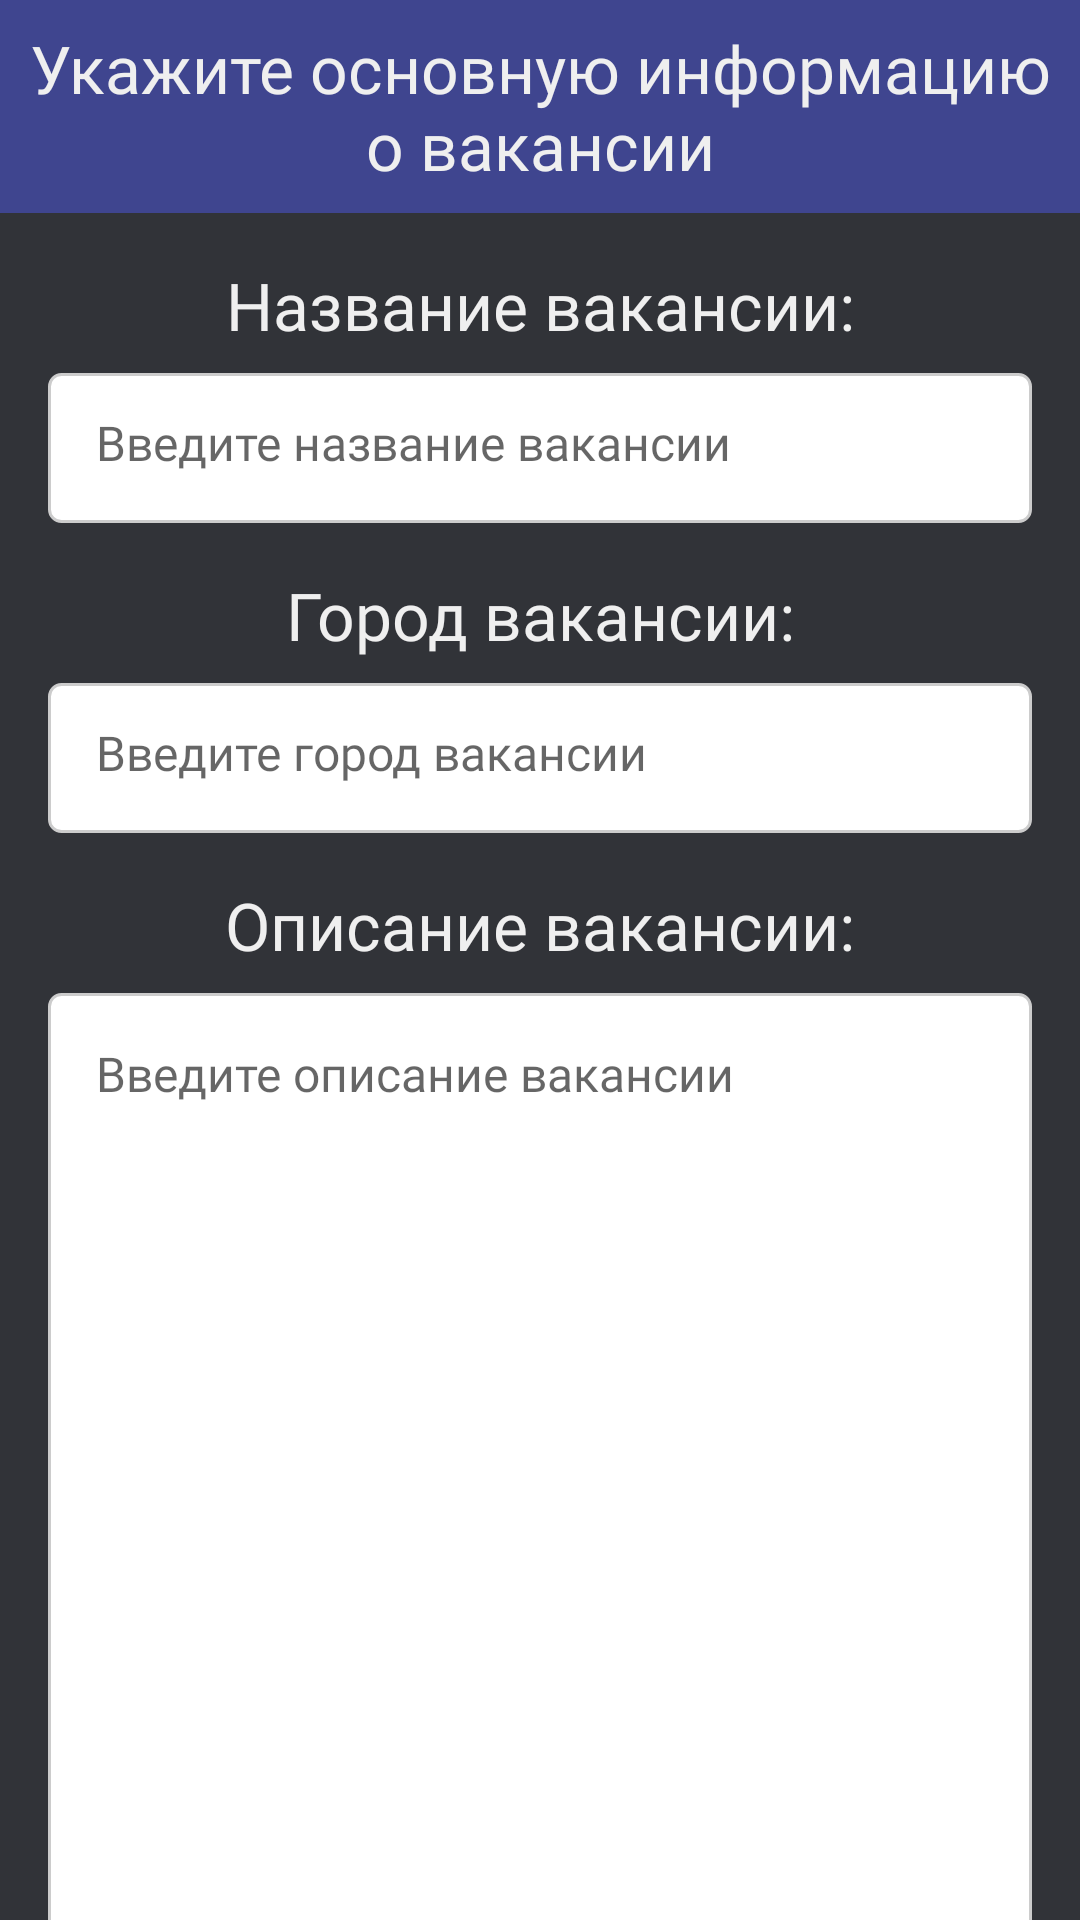

The Android layout XML behind this screen, and the referenced resources:
<!-- AndroidManifest.xml: application theme AppTheme -->
<!-- res/layout/fragment_create_vacancy.xml -->
<?xml version="1.0" encoding="utf-8"?>
<LinearLayout xmlns:android="http://schemas.android.com/apk/res/android"
    xmlns:app="http://schemas.android.com/apk/res-auto"
    xmlns:tools="http://schemas.android.com/tools"
    android:layout_width="match_parent"
    android:layout_height="match_parent"
    android:background="#313338"
    android:orientation="vertical"
    tools:context=".ui.fragments.CreateVacancyFragment">

    <TextView
        android:id="@+id/create_vacancy_fragment_main_tittle"
        android:layout_width="match_parent"
        android:layout_height="wrap_content"
        android:background="@color/Secondary_color_900"
        android:fontFamily="@font/roboto_bold"
        android:gravity="center_horizontal"
        android:padding="8dp"
        android:text="@string/create_vacancy_info_fragment_main_tittle"
        android:textColor="#efefef"
        android:textSize="22sp" />

    <androidx.core.widget.NestedScrollView
        android:layout_width="match_parent"
        android:layout_height="match_parent"
        android:overScrollMode="never">

        <LinearLayout
            android:id="@+id/create_vacancy_fragment_second_layout"
            android:layout_width="match_parent"
            android:layout_height="wrap_content"
            android:orientation="vertical"
            android:padding="16dp">

            <TextView
                android:id="@+id/create_vacancy_fragment_name_tittle"
                android:layout_width="match_parent"
                android:layout_height="wrap_content"
                android:layout_marginBottom="8dp"
                android:fontFamily="@font/roboto_bold"
                android:gravity="center_horizontal"
                android:text="@string/create_vacancy_info_fragment_name_tittle"
                android:textColor="#efefef"
                android:textSize="22sp" />

            <EditText
                android:id="@+id/create_vacancy_fragment_name_input"
                android:layout_width="match_parent"
                android:layout_height="50dp"
                android:layout_gravity="start"
                android:background="@drawable/edittext_background"
                android:fontFamily="@font/roboto_regular"
                android:hint="@string/create_vacancy_info_fragment_name_input"
                android:importantForAutofill="no"
                android:inputType="textEmailAddress"
                android:padding="16dp"
                android:textColor="#000000"
                android:textSize="16sp" />

            <TextView
                android:id="@+id/create_vacancy_fragment_city_tittle"
                android:layout_width="match_parent"
                android:layout_height="wrap_content"
                android:layout_marginTop="16dp"
                android:layout_marginBottom="8dp"
                android:fontFamily="@font/roboto_bold"
                android:gravity="center_horizontal"
                android:text="@string/create_vacancy_info_fragment_city_tittle"
                android:textColor="#efefef"
                android:textSize="22sp" />

            <EditText
                android:id="@+id/create_vacancy_fragment_city_input"
                android:layout_width="match_parent"
                android:layout_height="50dp"
                android:layout_gravity="start"
                android:background="@drawable/edittext_background"
                android:fontFamily="@font/roboto_regular"
                android:hint="@string/create_vacancy_info_fragment_city_input"
                android:importantForAutofill="no"
                android:inputType="textEmailAddress"
                android:padding="16dp"
                android:textColor="#000000"
                android:textSize="16sp" />

            <TextView
                android:id="@+id/create_vacancy_fragment_description_tittle"
                android:layout_width="match_parent"
                android:layout_height="wrap_content"
                android:layout_marginTop="16dp"
                android:layout_marginBottom="8dp"
                android:fontFamily="@font/roboto_bold"
                android:gravity="center_horizontal"
                android:text="@string/create_vacancy_info_fragment_description_tittle"
                android:textColor="#efefef"
                android:textSize="22sp" />

            <EditText
                android:id="@+id/create_vacancy_fragment_description_input"
                android:layout_width="match_parent"
                android:layout_height="wrap_content"
                android:background="@drawable/edittext_background"
                android:fontFamily="@font/roboto_regular"
                android:gravity="top|start"
                android:hint="@string/create_vacancy_info_fragment_description_input"
                android:importantForAutofill="no"
                android:inputType="textMultiLine"
                android:lines="15"
                android:padding="16dp"
                android:textColor="#000000"
                android:textSize="16sp" />

            <TextView
                android:id="@+id/create_vacancy_fragment_skills_list_tittle"
                android:layout_width="match_parent"
                android:layout_height="wrap_content"
                android:layout_marginTop="16dp"
                android:layout_marginBottom="8dp"
                android:fontFamily="@font/roboto_bold"
                android:gravity="center_horizontal"
                android:text="@string/create_vacancy_skills_list_tittle"
                android:textColor="#efefef"
                android:textSize="22sp" />

            <TextView
                android:id="@+id/create_vacancy_empty_list_message"
                android:layout_width="wrap_content"
                android:layout_height="wrap_content"
                android:layout_gravity="center"
                android:layout_marginTop="16dp"
                android:drawablePadding="8dp"
                android:gravity="center"
                android:text="@string/empty_list_message"
                android:textColor="#BEBEBE"
                android:textSize="20sp"
                android:visibility="gone"
                app:drawableEndCompat="@drawable/think" />

            <androidx.recyclerview.widget.RecyclerView
                android:id="@+id/create_vacancy_fragment_skills_list"
                android:layout_width="match_parent"
                android:layout_height="450dp"
                app:layoutManager="androidx.recyclerview.widget.LinearLayoutManager"
                android:overScrollMode="never" />

            <Button
                android:id="@+id/create_vacancy_fragment_create_button"
                android:layout_width="match_parent"
                android:layout_height="50dp"
                android:layout_marginTop="15dp"
                android:backgroundTint="@color/Secondary_color_600"
                android:fontFamily="@font/roboto_bold"
                android:text="@string/create_vacancy_info_fragment_continue_button"
                android:textColor="#efefef"
                android:textSize="16sp" />

        </LinearLayout>
    </androidx.core.widget.NestedScrollView>

</LinearLayout>
<!-- resources referenced by this layout -->
<resources>
  <color name="Secondary_color_600">#5985d6</color>
  <color name="Secondary_color_900">#3f458f</color>
  <!-- drawable edittext_background (drawable) -->
  <shape xmlns:android="http://schemas.android.com/apk/res/android">
      <solid android:color="#FFFFFF" />
      <stroke
          android:width="1dp"
          android:color="#CCCCCC" />
      <corners
          android:radius="4dp" />
  </shape>
  <string name="create_vacancy_info_fragment_city_input">Введите город вакансии</string>
  <string name="create_vacancy_info_fragment_city_tittle">Город вакансии:</string>
  <string name="create_vacancy_info_fragment_continue_button">Создать вакансию</string>
  <string name="create_vacancy_info_fragment_description_input">Введите описание вакансии</string>
  <string name="create_vacancy_info_fragment_description_tittle">Описание вакансии:</string>
  <string name="create_vacancy_info_fragment_main_tittle">Укажите основную информацию о вакансии</string>
  <string name="create_vacancy_info_fragment_name_input">Введите название вакансии</string>
  <string name="create_vacancy_info_fragment_name_tittle">Название вакансии:</string>
  <string name="create_vacancy_skills_list_tittle">Необходимые навыки:</string>
  <string name="empty_list_message">Здесь пока ничего нет</string>
  <style name="AppTheme" parent="Theme.MaterialComponents.Light.NoActionBar">
          
          <item name="android:statusBarColor">@color/status_bar</item>
      </style>
  <color name="status_bar">#111111</color>
</resources>
